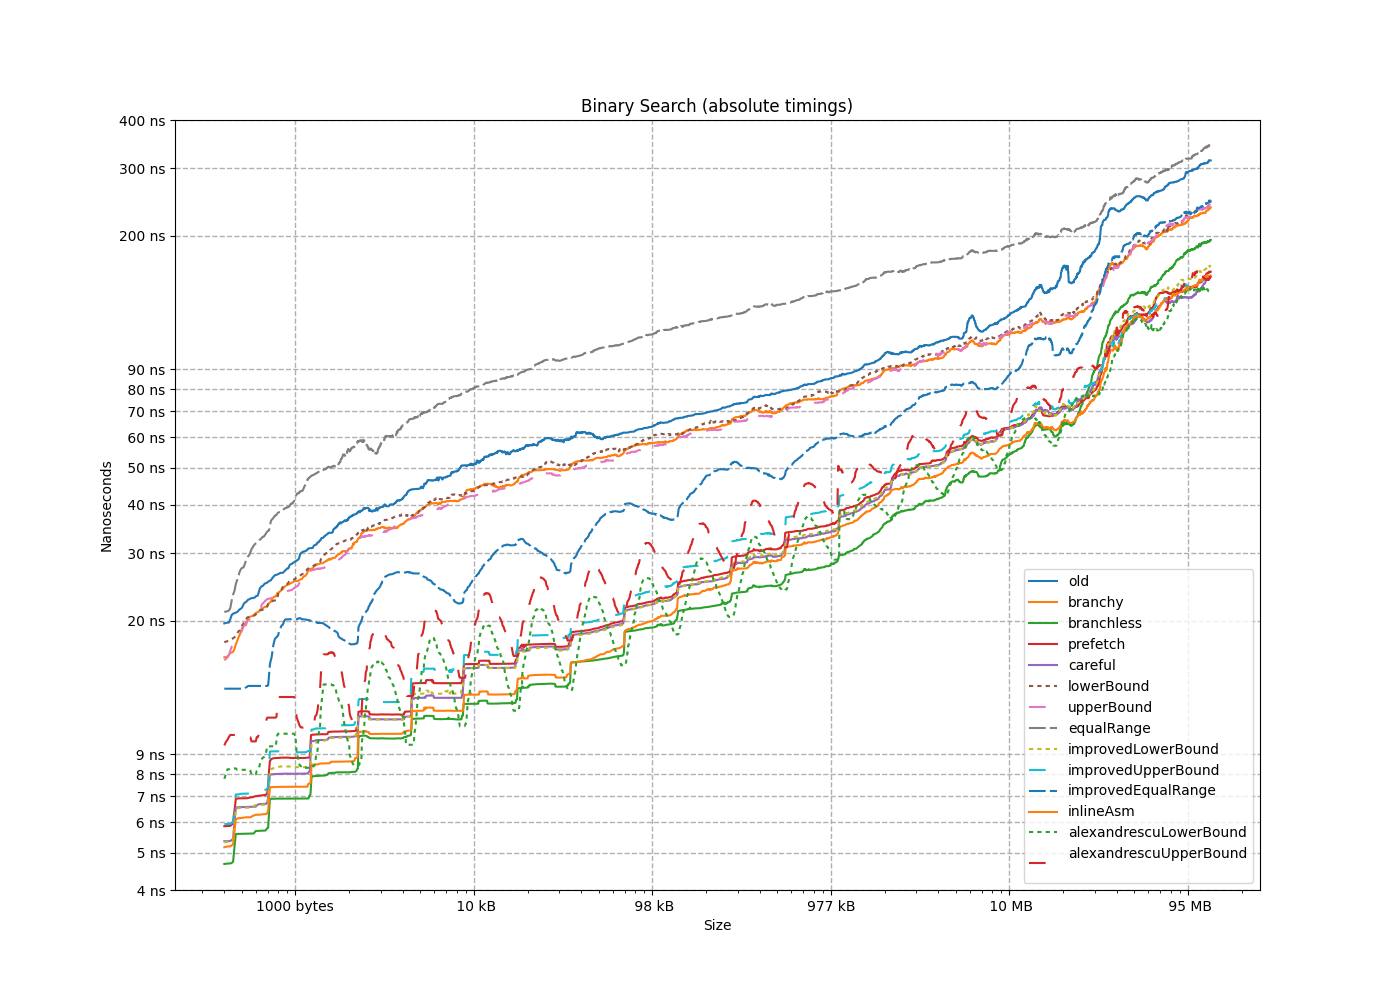

Data behind this chart, as committed beside it:
size, old, branchy, branchless, prefetch, careful, lowerBound, upperBound, equalRange, improvedLowerBound, improvedUpperBound, improvedEqualRange, inlineAsm, alexandrescuLowerBound, alexandrescuUpperBound
8, 5.861, 1.582, 1.583, 1.582, 1.686, 3.205, 3.356, 4.363, 1.655, 1.546, 3.796, 1.685, 1.8, 1.873
16, 6.759, 2.436, 2.093, 2.31, 2.311, 4.109, 4.089, 5.212, 2.092, 2.092, 4.739, 2.093, 3.864, 4.046
24, 6.586, 2.875, 2.639, 3.073, 2.748, 4.612, 4.214, 5.851, 2.535, 2.658, 6.099, 2.549, 2.205, 2.606
32, 7.508, 3.427, 2.638, 3.071, 2.747, 5.114, 4.816, 6.403, 2.638, 2.66, 6.337, 2.637, 2.895, 3.147
40, 7.001, 4.7, 3.19, 3.852, 3.31, 5.984, 5.712, 7.374, 3.263, 3.537, 7.919, 3.345, 5.157, 7.111
48, 8.636, 5.304, 3.142, 3.79, 3.356, 6.694, 6.35, 8.779, 3.242, 3.482, 8.275, 3.237, 5.56, 5.958
56, 8.365, 5.848, 3.077, 3.839, 3.402, 6.896, 7.178, 8.609, 3.184, 3.371, 9.318, 3.158, 2.799, 3.504
64, 10.7, 8.015, 2.939, 3.583, 3.352, 9.289, 9.194, 10.75, 3.144, 3.335, 9.971, 3.115, 3.375, 4.146
72, 10.71, 9.806, 3.778, 4.601, 4.227, 9.633, 9.018, 11.29, 4.164, 4.603, 10.26, 4.138, 8.344, 9.371
80, 11.62, 11.33, 3.752, 4.676, 4.352, 9.534, 9.385, 11.83, 4.09, 4.518, 10.94, 4.067, 6.288, 7.414
88, 12.84, 10.81, 3.731, 4.615, 4.233, 10.66, 9.717, 12.29, 4.174, 4.577, 11.04, 4.051, 6.549, 7.456
96, 13.11, 11.51, 3.706, 4.557, 4.131, 11.08, 10.83, 13.61, 4.072, 4.514, 10.67, 4.06, 6.114, 6.863
104, 15.48, 12.46, 3.716, 4.518, 4.13, 12.68, 12.47, 14.59, 4.071, 4.508, 10.65, 4.055, 4.613, 5.509
112, 16.52, 12.56, 3.843, 4.597, 4.221, 13.38, 14.43, 16.51, 4.161, 4.603, 9.743, 4.126, 4.614, 5.542
120, 15.06, 12.24, 3.702, 4.523, 4.197, 13.41, 14.32, 16.35, 4.09, 4.525, 9.19, 4.062, 3.498, 4.476
128, 16.35, 12.92, 3.714, 4.526, 4.175, 15.89, 14.61, 16.9, 4.152, 4.591, 9.971, 4.128, 4.362, 5.357
136, 19.64, 13.9, 4.553, 5.741, 5.256, 14.47, 15.16, 17.82, 5.218, 5.832, 11.85, 5.095, 7.734, 9.764
144, 17.33, 13.92, 4.557, 5.759, 5.254, 15.7, 15.79, 19.13, 5.224, 5.809, 12.66, 5.088, 7.499, 9.622
152, 19.82, 14.03, 4.579, 5.758, 5.255, 16.24, 15.71, 18.56, 5.223, 5.812, 13.85, 5.087, 9.178, 10.53
160, 16.84, 15.14, 4.607, 5.765, 5.264, 16.47, 15.16, 19.8, 5.277, 5.933, 14.46, 5.075, 9.047, 10.34
168, 18.58, 16.04, 4.572, 5.763, 5.265, 16.05, 15.77, 19.32, 5.215, 5.825, 14.29, 5.08, 9.042, 10.12
176, 18.46, 16.64, 4.715, 5.952, 5.434, 17.64, 15.31, 20.2, 5.401, 6.007, 14.79, 5.259, 9.955, 11.52
184, 19.8, 16.54, 4.756, 5.978, 5.454, 17.7, 16.4, 21.2, 5.402, 6.046, 16.2, 5.253, 9.763, 11.24
192, 19.78, 16.11, 4.672, 5.867, 5.323, 18.26, 14.9, 21.05, 5.33, 5.928, 16.74, 5.186, 9.126, 10.24
200, 18.14, 15.4, 4.672, 5.863, 5.353, 16.39, 15.4, 21.14, 5.343, 5.93, 15.77, 5.165, 8.424, 12.02
208, 20.6, 15.29, 4.675, 5.863, 5.36, 16.59, 15.16, 21.84, 5.326, 5.936, 15.92, 5.166, 5.91, 7.952
216, 19.25, 15.71, 4.69, 5.864, 5.356, 17.92, 15.84, 21.34, 5.35, 5.932, 16, 5.165, 7.824, 11.05
224, 20.91, 15.66, 4.644, 5.871, 5.348, 17.81, 17.18, 21.01, 5.299, 5.918, 16.19, 5.156, 4.98, 7.275
232, 19.76, 16.12, 4.688, 5.853, 5.358, 17.4, 16, 24.42, 5.35, 5.933, 14.4, 5.192, 4.934, 6.504
240, 18.89, 16.18, 4.684, 5.847, 5.356, 18.29, 16.15, 21.16, 5.308, 5.936, 14.38, 5.19, 4.867, 6.59
248, 18.52, 16.47, 4.667, 5.848, 5.352, 17.73, 18.44, 20.86, 5.304, 5.933, 14.37, 5.193, 8.154, 5.743
256, 22.94, 16.6, 4.685, 5.853, 5.358, 19.31, 17.95, 23.45, 5.271, 5.83, 13.99, 5.103, 4.932, 6.482
264, 22.78, 17.56, 6.149, 6.996, 6.581, 18.04, 18.14, 26.64, 6.548, 7.726, 15.77, 6.213, 5.444, 7.011
272, 21.46, 17.2, 5.599, 6.967, 6.565, 17.56, 17.92, 27.11, 6.543, 7.086, 15.49, 6.179, 6.39, 7.897
280, 21.41, 17.93, 5.591, 6.896, 6.544, 17.99, 17.1, 25.62, 6.514, 7.112, 15.22, 6.161, 6.649, 8.088
288, 21.56, 18.56, 5.592, 6.92, 6.564, 18.78, 17.59, 27.45, 6.515, 7.474, 15.11, 6.105, 8.299, 10.17
296, 24.64, 19.54, 5.697, 7.061, 6.687, 18.81, 18.67, 25.43, 6.658, 7.223, 15.21, 6.291, 8.911, 9.861
304, 20.99, 18.27, 5.702, 7.06, 6.691, 18.95, 18.15, 27.53, 6.659, 7.255, 13.4, 6.299, 11, 13.37
312, 21.85, 18.98, 5.695, 7.013, 6.668, 19.74, 19.36, 23.38, 6.637, 7.249, 13.6, 6.271, 12.22, 13.41
320, 22.7, 19.47, 5.695, 7.034, 6.667, 19.64, 19.66, 31.1, 6.636, 7.196, 13.51, 6.278, 10.83, 13.19
328, 21.07, 19.49, 5.704, 7.035, 6.686, 20.69, 19.94, 32.09, 6.657, 7.249, 13.33, 6.298, 11.64, 13.4
336, 23.1, 19.43, 5.782, 7.022, 7.057, 20.44, 19.96, 32.5, 6.658, 7.247, 13.46, 6.27, 13.08, 12.91
344, 20.85, 20.51, 5.603, 6.895, 6.567, 20.92, 20.47, 31.66, 6.545, 7.355, 13.19, 6.181, 10.82, 13.63
352, 23.21, 20.33, 5.606, 6.923, 6.58, 20.89, 19.29, 29.56, 6.548, 7.089, 13.11, 6.151, 9.942, 11.65
360, 23.22, 20.56, 5.606, 6.921, 6.563, 19.81, 20.29, 32.55, 6.538, 7.116, 13.08, 6.152, 11.13, 13.34
368, 21.1, 20.27, 5.603, 6.923, 6.581, 20.63, 20.96, 27.53, 6.561, 7.117, 13.09, 6.168, 13.55, 12.81
376, 24.59, 20.79, 5.607, 6.921, 6.577, 20.55, 20.18, 33.51, 6.658, 7.22, 13.6, 6.293, 10.58, 12.44
384, 22.39, 21.88, 5.808, 7.186, 6.824, 22.6, 21.06, 33.05, 6.658, 7.218, 13.34, 6.243, 8.859, 10.61
392, 22.93, 21.84, 5.702, 7.05, 6.7, 21.01, 20.56, 31.9, 6.67, 7.245, 13.05, 6.301, 8.826, 10.54
400, 25.33, 21.07, 5.692, 7.024, 6.688, 20.48, 20.15, 32.67, 6.639, 7.244, 13.25, 6.273, 9.013, 11.19
408, 22.93, 20.62, 5.702, 7.049, 6.697, 21.55, 20.31, 35.89, 6.639, 7.239, 12.67, 6.278, 8.676, 10.7
416, 24.32, 21.48, 5.704, 7.05, 6.684, 20.54, 20.82, 33.09, 6.659, 7.321, 12.92, 6.272, 8.815, 10.62
424, 22.34, 20.55, 5.602, 7.01, 6.578, 20.54, 20.77, 33.67, 6.54, 7.117, 12.71, 6.179, 8.165, 10.1
432, 25.08, 21.49, 5.603, 6.92, 6.575, 21.19, 20.74, 34.19, 6.538, 7.115, 12.63, 6.178, 8.253, 10.18
440, 22.28, 21.06, 5.609, 6.949, 6.566, 20.35, 20.84, 34.33, 6.543, 7.08, 12.4, 6.18, 7.553, 9.329
448, 26.82, 20.86, 5.8, 7.128, 6.575, 21.33, 22.07, 36.88, 6.537, 7.087, 12.29, 6.488, 6.898, 8.763
456, 22.72, 21.44, 5.595, 6.959, 6.548, 21.33, 23.64, 28.5, 6.527, 7.199, 12.61, 6.274, 6.474, 8.356
464, 22.92, 21.2, 5.603, 6.922, 6.577, 20.67, 22.84, 29.83, 6.537, 7.118, 12.35, 6.182, 5.521, 7.344
472, 23.32, 21.03, 5.602, 6.954, 6.573, 22.27, 22.01, 34.07, 6.877, 7.111, 12.47, 6.109, 5.457, 7.361
480, 25.82, 21.75, 5.601, 6.922, 6.582, 21.35, 22.85, 30.92, 6.539, 7.123, 12.41, 6.138, 5.3, 7.124
... 4,434 more rows
